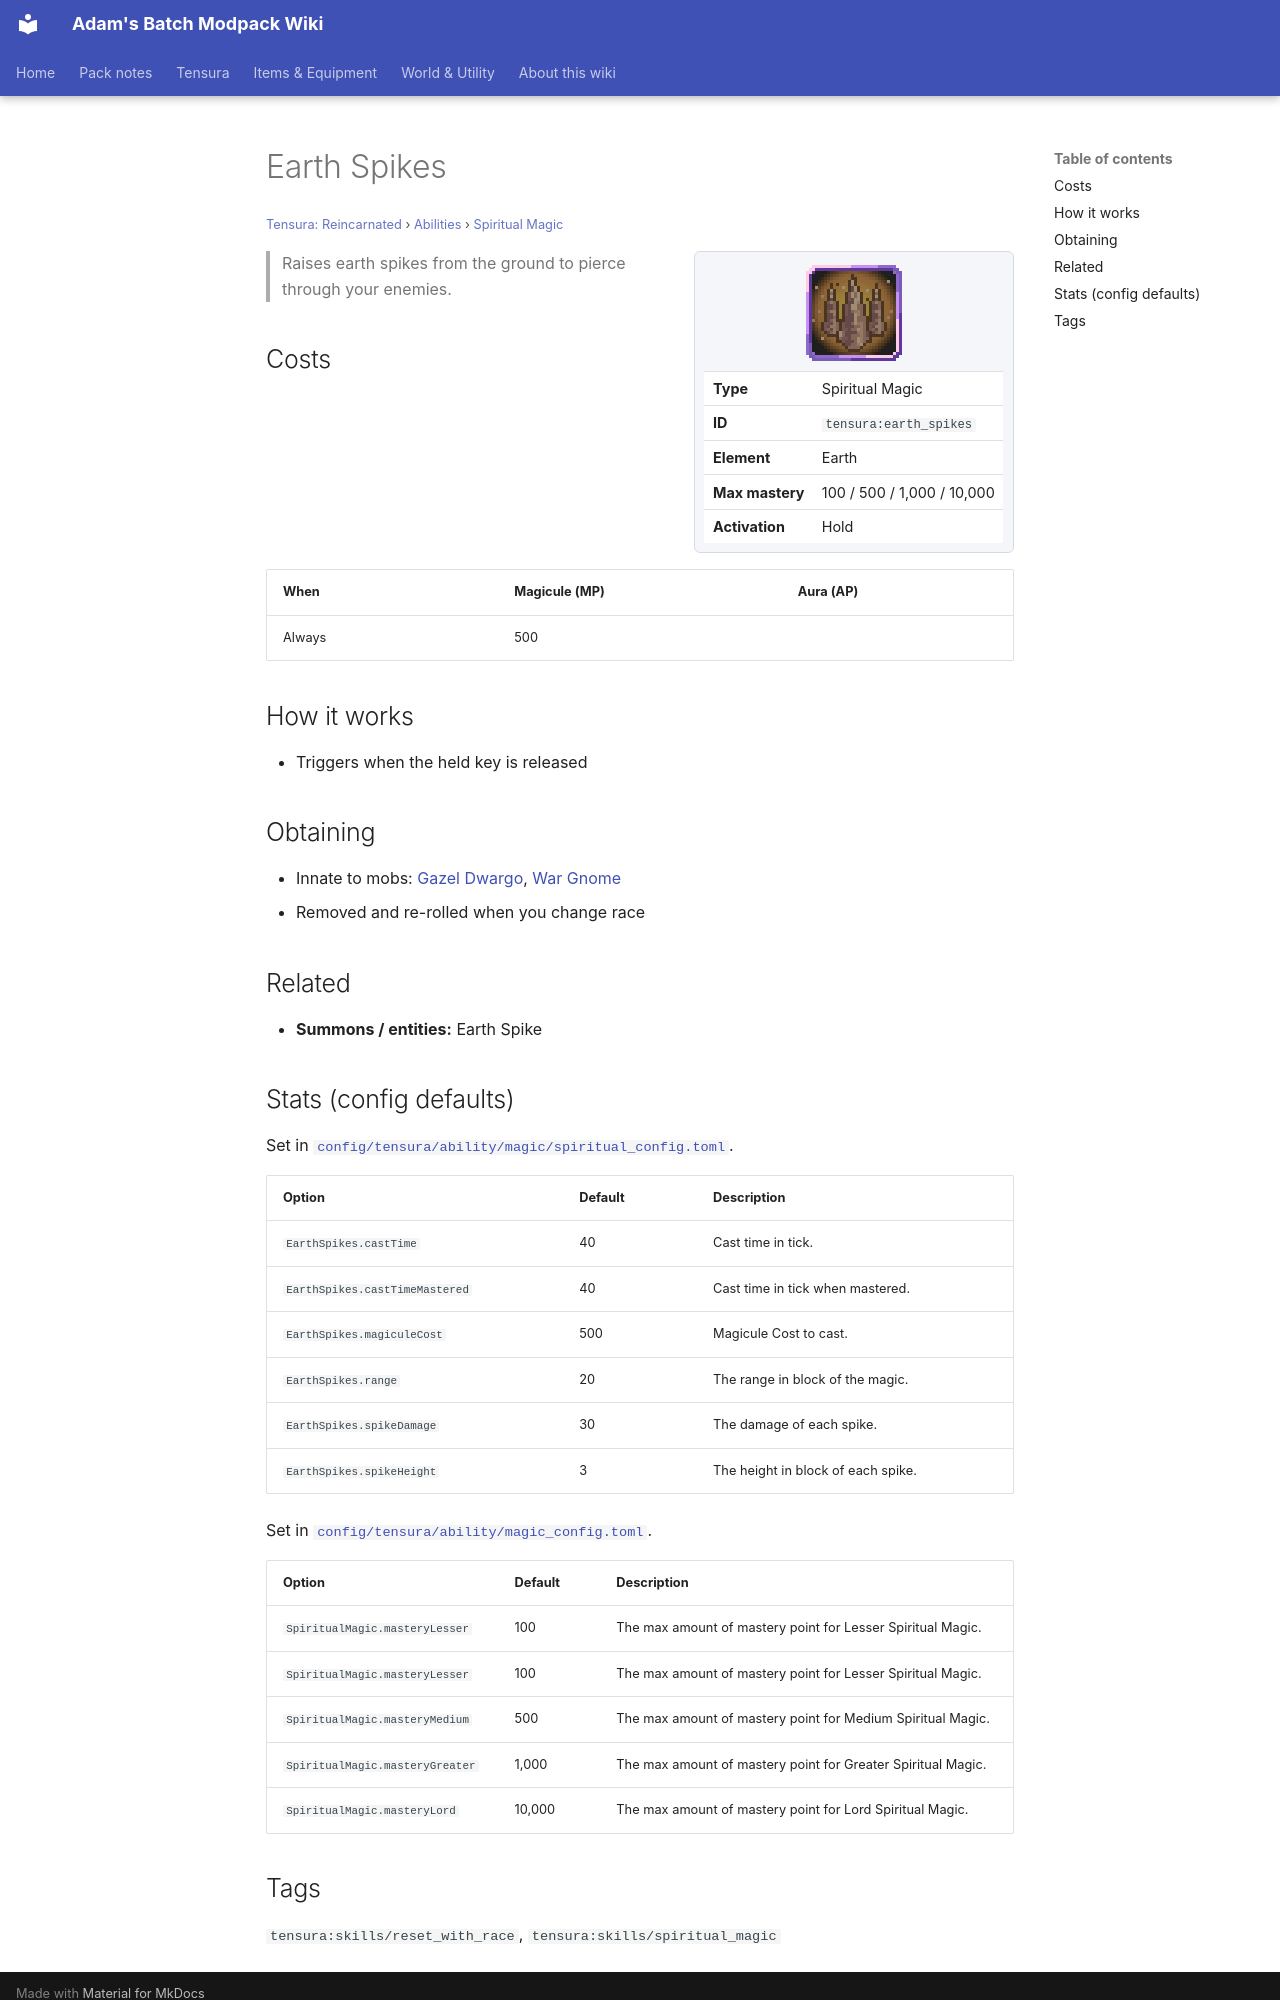

repository: Proteus-Nell/Adams-Batch-MC-Modpack-Wiki · page: tensura-reincarnated/abilities/spiritual-magic/earth-spikes/index.html · generator: mkdocs

# Earth Spikes

<small>[Tensura: Reincarnated](../../index.md) &rsaquo; [Abilities](../index.md) &rsaquo; [Spiritual Magic](index.md)</small>

<div class="infobox" markdown>

![Earth Spikes](../../../assets/icons/tensura/skill/earth_spikes.png)

| | |
|---|---|
| **Type** | Spiritual Magic |
| **ID** | `tensura:earth_spikes` |
| **Element** | Earth |
| **Max mastery** | 100 / 500 / 1,000 / 10,000 |
| **Activation** | Hold |

</div>

> Raises earth spikes from the ground to pierce through your enemies.

## Costs

| When | Magicule (MP) | Aura (AP) |
|---|---|---|
| Always | 500 |  |

## How it works

- Triggers when the held key is released

## Obtaining

- Innate to mobs: [Gazel Dwargo](../../mobs/gazel-dwargo.md), [War Gnome](../../mobs/war-gnome.md)
- Removed and re-rolled when you change race

## Related

- **Summons / entities:** Earth Spike

## Stats (config defaults)

Set in [`config/tensura/ability/magic/spiritual_config.toml`](../../configs/config-tensura-ability-magic-spiritual-config.md).

| Option | Default | Description |
|---|---|---|
| `EarthSpikes.castTime` | 40 | Cast time in tick. |
| `EarthSpikes.castTimeMastered` | 40 | Cast time in tick when mastered. |
| `EarthSpikes.magiculeCost` | 500 | Magicule Cost to cast. |
| `EarthSpikes.range` | 20 | The range in block of the magic. |
| `EarthSpikes.spikeDamage` | 30 | The damage of each spike. |
| `EarthSpikes.spikeHeight` | 3 | The height in block of each spike. |

Set in [`config/tensura/ability/magic_config.toml`](../../configs/config-tensura-ability-magic-config.md).

| Option | Default | Description |
|---|---|---|
| `SpiritualMagic.masteryLesser` | 100 | The max amount of mastery point for Lesser Spiritual Magic. |
| `SpiritualMagic.masteryLesser` | 100 | The max amount of mastery point for Lesser Spiritual Magic. |
| `SpiritualMagic.masteryMedium` | 500 | The max amount of mastery point for Medium Spiritual Magic. |
| `SpiritualMagic.masteryGreater` | 1,000 | The max amount of mastery point for Greater Spiritual Magic. |
| `SpiritualMagic.masteryLord` | 10,000 | The max amount of mastery point for Lord Spiritual Magic. |
